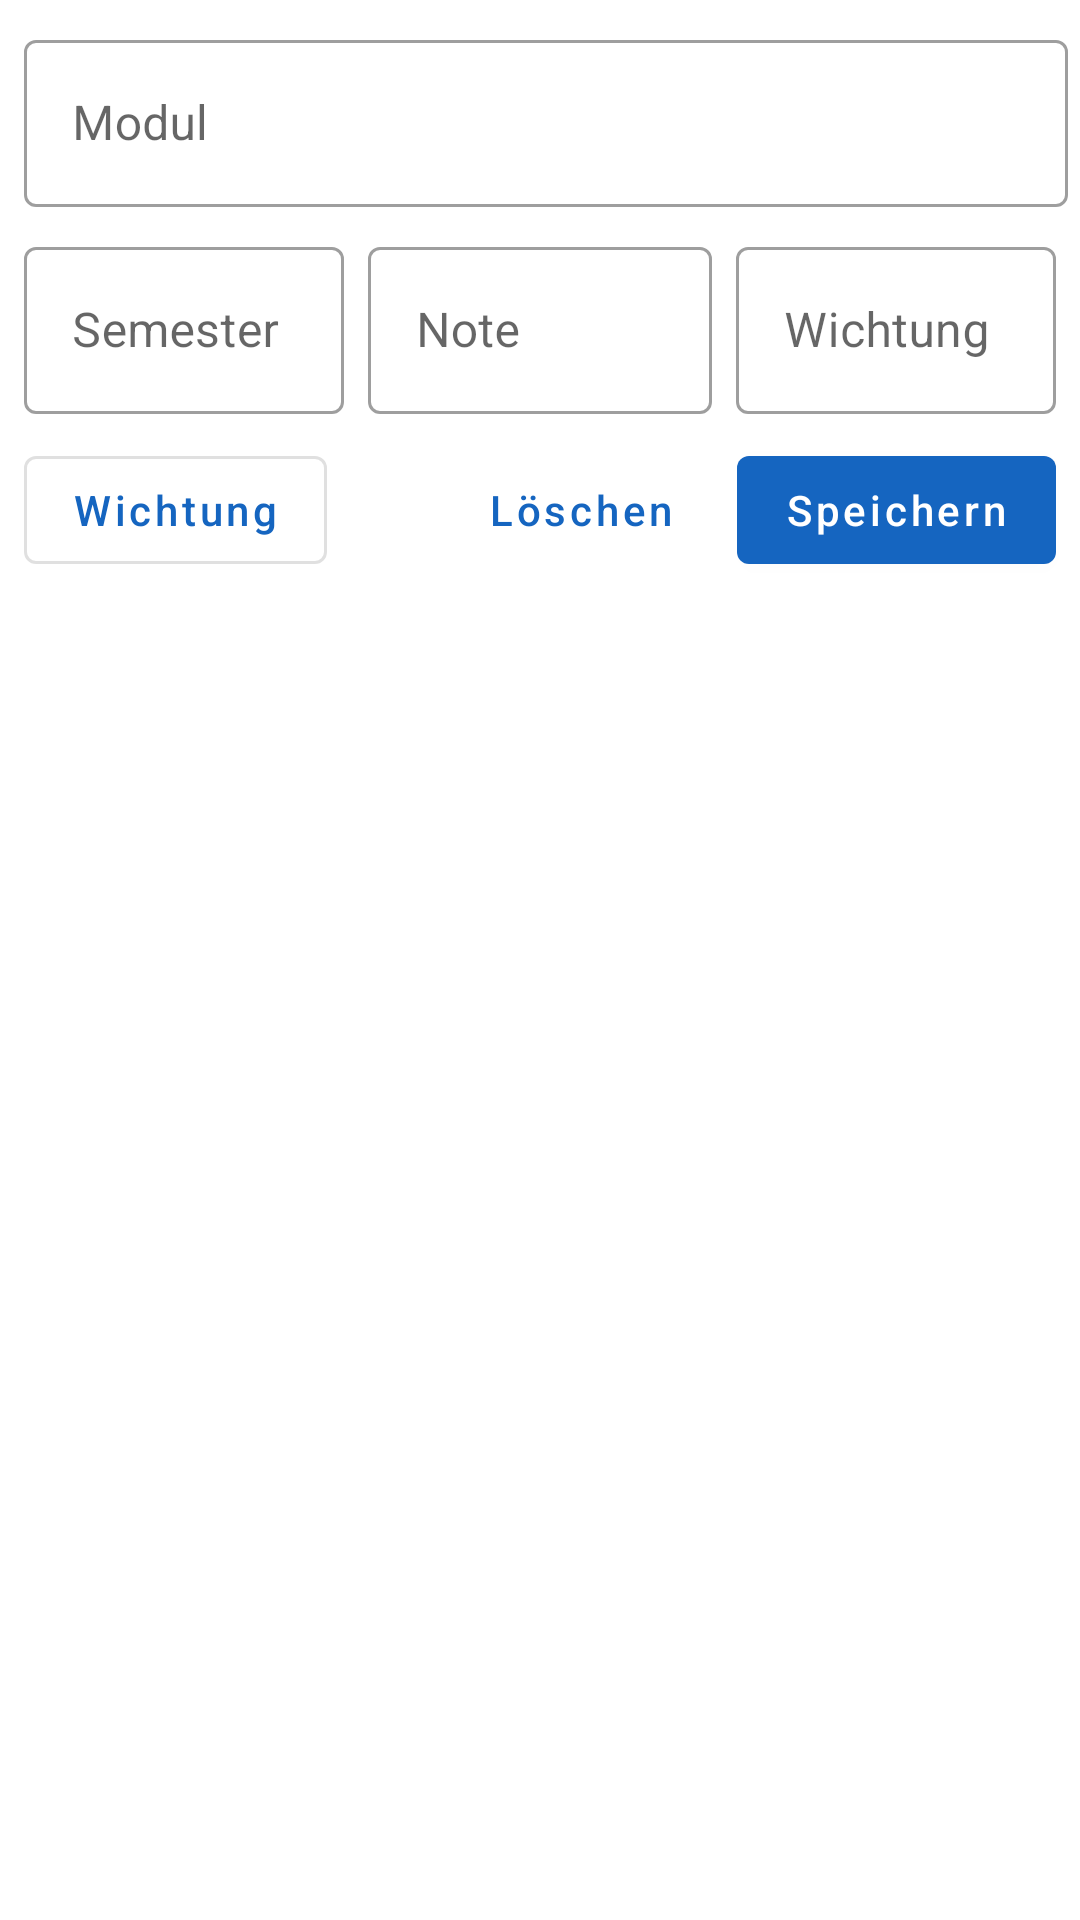

Produce the Android XML layout that renders to this screen, including the resource entries it uses.
<!-- AndroidManifest.xml: application theme Theme.Studium -->
<!-- res/layout/content_module_input.xml -->
<?xml version="1.0" encoding="utf-8"?>
<androidx.constraintlayout.widget.ConstraintLayout xmlns:android="http://schemas.android.com/apk/res/android"
    xmlns:app="http://schemas.android.com/apk/res-auto"
    xmlns:tools="http://schemas.android.com/tools"
    android:layout_width="match_parent"
    android:layout_height="match_parent"
    app:layout_behavior="@string/appbar_scrolling_view_behavior">

    <androidx.constraintlayout.widget.ConstraintLayout
        android:id="@+id/inputArea"
        android:layout_width="0dp"
        android:layout_height="wrap_content"
        app:layout_constraintTop_toTopOf="parent"
        app:layout_constraintStart_toStartOf="parent"
        app:layout_constraintEnd_toEndOf="parent">

        <com.google.android.material.textfield.TextInputLayout
            android:id="@+id/textInputModule"
            style="@style/Widget.MaterialComponents.TextInputLayout.OutlinedBox"
            android:layout_width="0dp"
            android:layout_height="wrap_content"
            android:layout_marginTop="8dp"
            android:layout_marginStart="8dp"
            android:layout_marginEnd="4dp"
            android:hint="Modul"
            app:layout_constraintEnd_toEndOf="parent"
            app:layout_constraintTop_toTopOf="parent"
            app:layout_constraintStart_toStartOf="parent"
            app:endIconDrawable="@drawable/ic_error">

            <com.google.android.material.textfield.TextInputEditText
                android:layout_width="match_parent"
                android:layout_height="wrap_content" />

        </com.google.android.material.textfield.TextInputLayout>

        <com.google.android.material.textfield.TextInputLayout
            android:id="@+id/textInputSemester"
            style="@style/Widget.MaterialComponents.TextInputLayout.OutlinedBox"
            android:layout_width="0dp"
            android:layout_height="wrap_content"
            android:layout_marginStart="8dp"
            android:layout_marginTop="8dp"
            android:layout_marginEnd="4dp"
            android:hint="Semester"
            app:layout_constraintStart_toStartOf="parent"
            app:layout_constraintEnd_toEndOf="@+id/guideline33"
            app:layout_constraintTop_toBottomOf="@+id/textInputModule"
            app:endIconDrawable="@drawable/ic_error">

            <com.google.android.material.textfield.TextInputEditText
                android:layout_width="match_parent"
                android:layout_height="wrap_content"
                android:inputType="numberDecimal"/>

        </com.google.android.material.textfield.TextInputLayout>

        <com.google.android.material.textfield.TextInputLayout
            android:id="@+id/textInputGrade"
            style="@style/Widget.MaterialComponents.TextInputLayout.OutlinedBox"
            android:layout_width="0dp"
            android:layout_height="wrap_content"
            android:layout_marginStart="4dp"
            android:layout_marginTop="8dp"
            android:layout_marginEnd="4dp"
            android:hint="Note"
            app:layout_constraintStart_toStartOf="@id/guideline33"
            app:layout_constraintEnd_toEndOf="@id/guideline66"
            app:layout_constraintTop_toBottomOf="@+id/textInputModule"
            app:endIconDrawable="@drawable/ic_error">

            <com.google.android.material.textfield.TextInputEditText
                android:layout_width="match_parent"
                android:layout_height="wrap_content"
                android:inputType="numberDecimal"/>

        </com.google.android.material.textfield.TextInputLayout>

        <com.google.android.material.textfield.TextInputLayout
            android:id="@+id/textInputWeighting"
            style="@style/Widget.MaterialComponents.TextInputLayout.OutlinedBox"
            android:layout_width="0dp"
            android:layout_height="wrap_content"
            android:layout_marginStart="4dp"
            android:layout_marginTop="8dp"
            android:layout_marginEnd="8dp"
            android:hint="Wichtung"
            app:layout_constraintStart_toStartOf="@id/guideline66"
            app:layout_constraintEnd_toEndOf="parent"
            app:layout_constraintTop_toBottomOf="@id/textInputModule"
            app:endIconDrawable="@drawable/ic_error">

            <com.google.android.material.textfield.TextInputEditText
                android:layout_width="match_parent"
                android:layout_height="wrap_content"
                android:inputType="numberDecimal"/>

        </com.google.android.material.textfield.TextInputLayout>

        <androidx.constraintlayout.widget.Guideline
            android:id="@+id/guideline33"
            android:layout_width="wrap_content"
            android:layout_height="wrap_content"
            android:orientation="vertical"
            app:layout_constraintGuide_percent="0.33" />

        <androidx.constraintlayout.widget.Guideline
            android:id="@+id/guideline66"
            android:layout_width="wrap_content"
            android:layout_height="wrap_content"
            android:orientation="vertical"
            app:layout_constraintGuide_percent="0.67" />


    </androidx.constraintlayout.widget.ConstraintLayout>

    <com.google.android.material.button.MaterialButton
        android:id="@+id/buttonWeighting"
        style="?attr/materialButtonOutlinedStyle"
        android:layout_width="wrap_content"
        android:layout_height="wrap_content"
        android:layout_marginStart="8dp"
        android:layout_marginTop="8dp"
        android:text="Wichtung"
        android:textAllCaps="false"
        app:layout_constraintStart_toStartOf="parent"
        app:layout_constraintTop_toBottomOf="@+id/inputArea" />

    <com.google.android.material.button.MaterialButton
        android:id="@+id/buttonSave"
        style="?attr/materialButtonStyle"
        android:layout_width="wrap_content"
        android:layout_height="wrap_content"
        android:layout_marginTop="8dp"
        android:layout_marginEnd="8dp"
        android:text="Speichern"
        android:textAllCaps="false"
        app:layout_constraintEnd_toEndOf="parent"
        app:layout_constraintTop_toBottomOf="@+id/inputArea"/>

    <com.google.android.material.button.MaterialButton
        android:id="@+id/buttonDelete"
        style="@style/Widget.MaterialComponents.Button.TextButton"
        android:layout_width="wrap_content"
        android:layout_height="wrap_content"
        android:layout_marginTop="8dp"
        android:layout_marginEnd="8dp"
        android:text="Löschen"
        android:textAllCaps="false"
        app:layout_constraintEnd_toStartOf="@+id/buttonSave"
        app:layout_constraintTop_toBottomOf="@+id/inputArea" />

</androidx.constraintlayout.widget.ConstraintLayout>
<!-- resources referenced by this layout -->
<resources>
  <style name="Theme.Studium" parent="Theme.MaterialComponents.DayNight.NoActionBar">
          
          <item name="colorPrimary">@color/blue_800</item>
          <item name="colorPrimaryVariant">@color/blue_800_light</item>
          <item name="colorOnPrimary">@color/white</item>
          
          <item name="colorSecondary">@color/lime_400</item>
          <item name="colorSecondaryVariant">@color/lime_400_light</item>
          <item name="colorOnSecondary">@color/white</item>
          
          <item name="android:statusBarColor" tools:targetApi="l">?attr/colorPrimaryVariant</item>
          
          <item name="textInputStyle">@style/Widget.MaterialComponents.TextInputLayout.OutlinedBox
          </item>
  
          <item name="bottomNavigationStyle">
              @style/Widget.MaterialComponents.BottomNavigationView.PrimarySurface
          </item>
  
          <item name="toolbarStyle">@style/Widget.MaterialComponents.Toolbar.Primary</item>
      </style>
  <color name="blue_800">#1565c0</color>
  <color name="blue_800_light">#5e91f2</color>
  <color name="white">#FFFFFFFF</color>
  <color name="lime_400">#d3e057</color>
  <color name="lime_400_light">#ffff89</color>
</resources>
